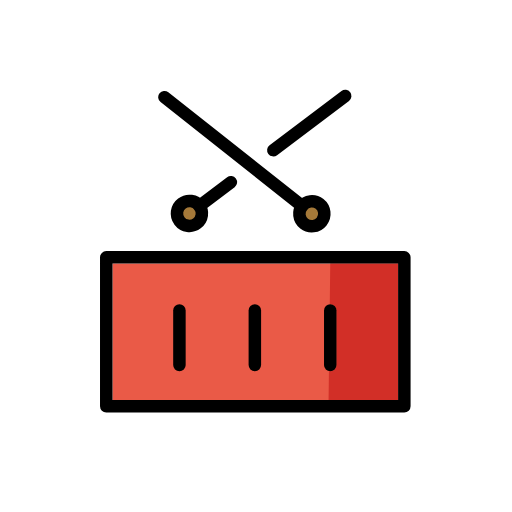
t = 0.00 s
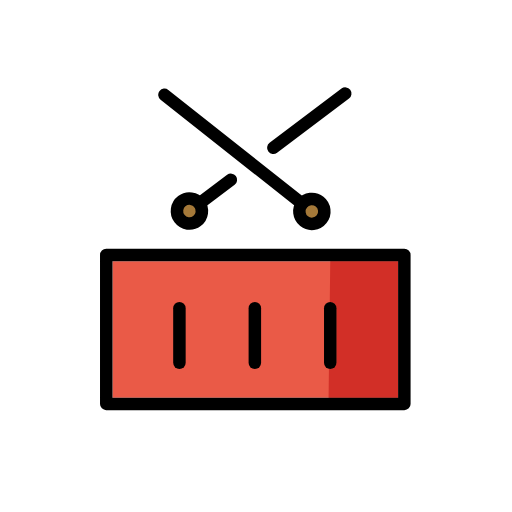
t = 0.48 s
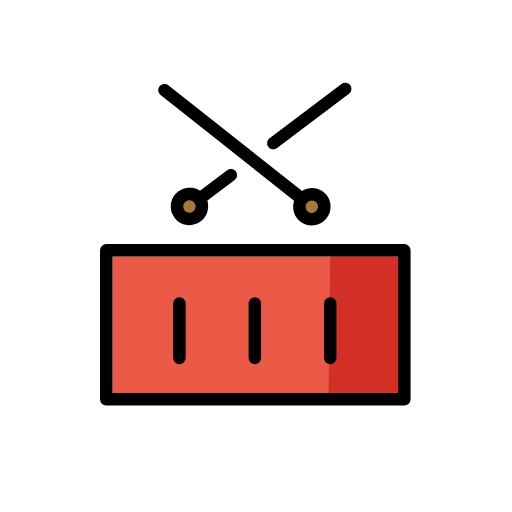
t = 1.43 s
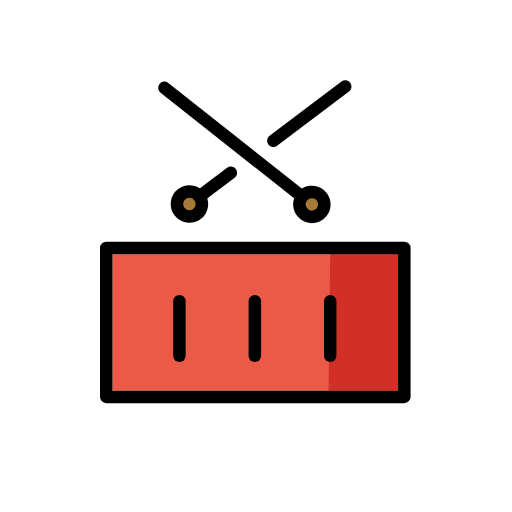
t = 1.90 s
t = 2.38 s: frame unchanged from t = 1.43 s, image omitted
t = 3.33 s: frame unchanged from t = 0.48 s, image omitted

The animated SVG that drew these frames (rendered in a browser with its animation timeline set to each time). Animation: 1 SMIL element (animateTransform=1); one cycle of 3.80 s, repeats indefinitely.

<?xml version='1.0' encoding='utf-8'?>
<svg xmlns="http://www.w3.org/2000/svg" id="emoji" viewBox="-5 -5 82 82" width="200" height="200" role="img">
  <title>OpenMoji: drum</title><g><g id="color">
    <path fill="#EA5A47" stroke="none" d="M58.7568,59.0674V37.2188H13.0186v21.8486H58.7568z" />
    <path fill="#a57939" stroke="none" d="M23.9005,30.2761c0.29,0.3853,0.7142,0.6346,1.1935,0.7018c0.4827,0.0603,0.9547-0.0583,1.3402-0.3482 c0,0,0,0,0-0.0018c0.7974-0.5995,0.9565-1.7382,0.3554-2.5346c-0.3554-0.4713-0.8982-0.7197-1.4463-0.7197 c-0.3802,0-0.762,0.1186-1.0874,0.3643C23.4585,28.339,23.2994,29.4786,23.9005,30.2761z" />
    <path fill="#a57939" stroke="none" d="M46.5235,30.5392c0.6857-0.8679,0.5369-2.1317-0.3291-2.8185c-0.3683-0.2909-0.8073-0.432-1.2443-0.432 c-0.5917,0-1.1793,0.2617-1.5752,0.7613c-0.6857,0.8669-0.5389,2.1307,0.3293,2.8185c0.4231,0.331,0.9502,0.4897,1.4772,0.4193 C45.7143,31.225,46.1904,30.9585,46.5235,30.5392z" />
    <path fill="#D22F27" stroke="none" d="M47.6811,54.4482l-0.0571,4.6192h11.1328V37.2188H47.894l-0.0804,6.5125l0.08-0.0038c0.5527,0,1,0.4473,1,1 v8.7442c0,0.5527-0.4473,1-1,1L47.6811,54.4482z" />
  </g>
  <g id="hair" />
  <g id="skin" />
  <g id="skin-shadow" />
  <g id="line">
    <line x1="35.8153" x2="35.8153" y1="44.728" y2="53.4721" fill="none" stroke="#000000" stroke-linecap="round" stroke-linejoin="round" stroke-miterlimit="10" stroke-width="2" />
    <line x1="23.7365" x2="23.7365" y1="44.728" y2="53.4721" fill="none" stroke="#000000" stroke-linecap="round" stroke-linejoin="round" stroke-miterlimit="10" stroke-width="2" />
    <line x1="47.894" x2="47.894" y1="44.728" y2="53.4721" fill="none" stroke="#000000" stroke-linecap="round" stroke-linejoin="round" stroke-miterlimit="10" stroke-width="2" />
    <ellipse cx="25.3401" cy="29.1791" rx="2" ry="2" transform="matrix(0.7984 -0.6021 0.6021 0.7984 -12.4611 21.141)" fill="none" stroke="#000000" stroke-linecap="round" stroke-linejoin="round" stroke-miterlimit="10" stroke-width="2" />
    <line x1="38.7754" x2="50.2932" y1="19.0461" y2="10.3592" fill="none" stroke="#000000" stroke-linecap="round" stroke-linejoin="round" stroke-miterlimit="10" stroke-width="2" />
    <line x1="26.9369" x2="31.9778" y1="27.9748" y2="24.1728" fill="none" stroke="#000000" stroke-linecap="round" stroke-linejoin="round" stroke-miterlimit="10" stroke-width="2" />
    <ellipse cx="44.9438" cy="29.2341" rx="2" ry="2" transform="matrix(0.6204 -0.7843 0.7843 0.6204 -5.8665 46.3483)" fill="none" stroke="#000000" stroke-linecap="round" stroke-linejoin="round" stroke-miterlimit="10" stroke-width="2" />
    <line x1="21.3373" x2="43.3752" y1="10.5619" y2="27.9934" fill="none" stroke="#000000" stroke-linecap="round" stroke-linejoin="round" stroke-miterlimit="10" stroke-width="2" />
    <rect x="12.0184" y="36.2187" width="47.7389" height="23.8488" fill="none" stroke="#000000" stroke-linecap="round" stroke-linejoin="round" stroke-miterlimit="10" stroke-width="2" />
  </g>
<animateTransform attributeName="transform" type="translate" values="0 0;0 -1.5;0 0" dur="3.8s" repeatCount="indefinite" /></g></svg>
